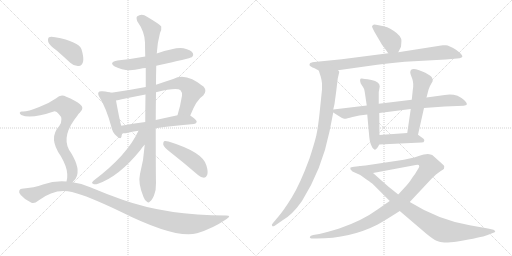
t = 0.00 s
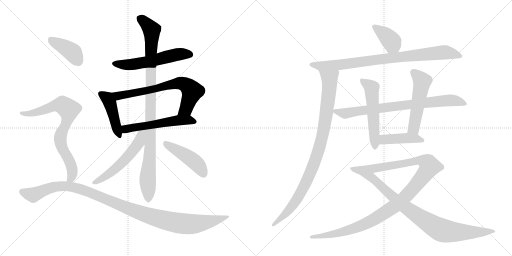
t = 3.06 s
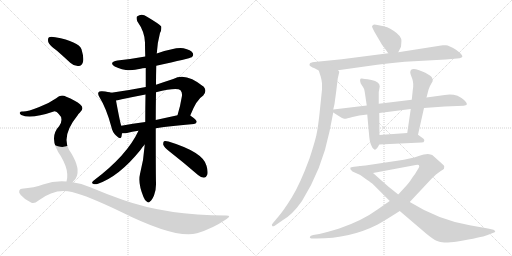
t = 6.12 s
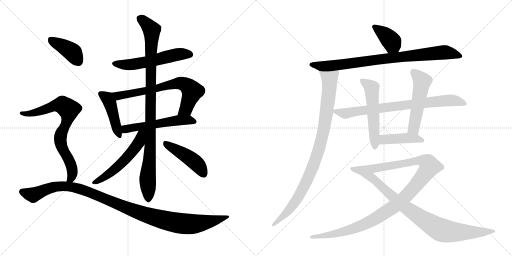
t = 9.19 s
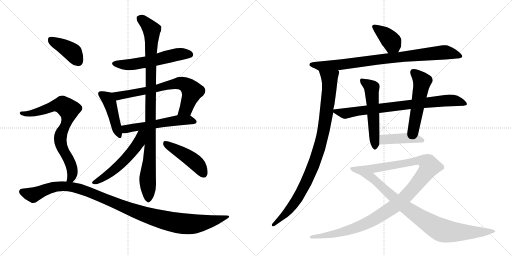
t = 12.25 s
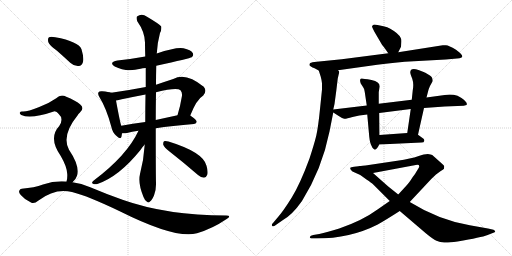
t = 15.31 s

The animated SVG that drew these frames (rendered in a browser with its animation timeline set to each time). Animation: 19 CSS @keyframes rules; one cycle of 15.31 s.

<svg version="1.1" viewBox="0 0 2048 1024" xmlns="http://www.w3.org/2000/svg">
  <g stroke="lightgray" stroke-dasharray="1,1" stroke-width="1" transform="scale(4, 4)">
    <line x1="0" y1="0" x2="256" y2="256"></line>
    <line x1="256" y1="0" x2="0" y2="256"></line>
    <line x1="128" y1="0" x2="128" y2="256"></line>
    <line x1="0" y1="128" x2="256" y2="128"></line>
    <line x1="256" y1="0" x2="512" y2="256"></line>
    <line x1="512" y1="0" x2="256" y2="256"></line>
    <line x1="384" y1="0" x2="384" y2="256"></line>
    <line x1="256" y1="128" x2="512" y2="128"></line>
  </g>
<g transform="scale(1, -1) translate(0, -850)">
   <style type="text/css">
    @keyframes keyframes0 {
      from {
       stroke: black;
       stroke-dashoffset: 561;
       stroke-width: 128;
       }
       65% {
       animation-timing-function: step-end;
       stroke: black;
       stroke-dashoffset: 0;
       stroke-width: 128;
       }
       to {
       stroke: black;
       stroke-width: 1024;
       }
       }
       #make-me-a-hanzi-animation-0 {
         animation: keyframes0 0.706543s both;
         animation-delay: 0.000000s;
         animation-timing-function: linear;
       }
    @keyframes keyframes1 {
      from {
       stroke: black;
       stroke-dashoffset: 443;
       stroke-width: 128;
       }
       59% {
       animation-timing-function: step-end;
       stroke: black;
       stroke-dashoffset: 0;
       stroke-width: 128;
       }
       to {
       stroke: black;
       stroke-width: 1024;
       }
       }
       #make-me-a-hanzi-animation-1 {
         animation: keyframes1 0.610514s both;
         animation-delay: 0.706543s;
         animation-timing-function: linear;
       }
    @keyframes keyframes2 {
      from {
       stroke: black;
       stroke-dashoffset: 701;
       stroke-width: 128;
       }
       70% {
       animation-timing-function: step-end;
       stroke: black;
       stroke-dashoffset: 0;
       stroke-width: 128;
       }
       to {
       stroke: black;
       stroke-width: 1024;
       }
       }
       #make-me-a-hanzi-animation-2 {
         animation: keyframes2 0.820475s both;
         animation-delay: 1.317057s;
         animation-timing-function: linear;
       }
    @keyframes keyframes3 {
      from {
       stroke: black;
       stroke-dashoffset: 548;
       stroke-width: 128;
       }
       64% {
       animation-timing-function: step-end;
       stroke: black;
       stroke-dashoffset: 0;
       stroke-width: 128;
       }
       to {
       stroke: black;
       stroke-width: 1024;
       }
       }
       #make-me-a-hanzi-animation-3 {
         animation: keyframes3 0.695964s both;
         animation-delay: 2.137533s;
         animation-timing-function: linear;
       }
    @keyframes keyframes4 {
      from {
       stroke: black;
       stroke-dashoffset: 997;
       stroke-width: 128;
       }
       76% {
       animation-timing-function: step-end;
       stroke: black;
       stroke-dashoffset: 0;
       stroke-width: 128;
       }
       to {
       stroke: black;
       stroke-width: 1024;
       }
       }
       #make-me-a-hanzi-animation-4 {
         animation: keyframes4 1.061361s both;
         animation-delay: 2.833496s;
         animation-timing-function: linear;
       }
    @keyframes keyframes5 {
      from {
       stroke: black;
       stroke-dashoffset: 545;
       stroke-width: 128;
       }
       64% {
       animation-timing-function: step-end;
       stroke: black;
       stroke-dashoffset: 0;
       stroke-width: 128;
       }
       to {
       stroke: black;
       stroke-width: 1024;
       }
       }
       #make-me-a-hanzi-animation-5 {
         animation: keyframes5 0.693522s both;
         animation-delay: 3.894857s;
         animation-timing-function: linear;
       }
    @keyframes keyframes6 {
      from {
       stroke: black;
       stroke-dashoffset: 457;
       stroke-width: 128;
       }
       60% {
       animation-timing-function: step-end;
       stroke: black;
       stroke-dashoffset: 0;
       stroke-width: 128;
       }
       to {
       stroke: black;
       stroke-width: 1024;
       }
       }
       #make-me-a-hanzi-animation-6 {
         animation: keyframes6 0.621908s both;
         animation-delay: 4.588379s;
         animation-timing-function: linear;
       }
    @keyframes keyframes7 {
      from {
       stroke: black;
       stroke-dashoffset: 398;
       stroke-width: 128;
       }
       56% {
       animation-timing-function: step-end;
       stroke: black;
       stroke-dashoffset: 0;
       stroke-width: 128;
       }
       to {
       stroke: black;
       stroke-width: 1024;
       }
       }
       #make-me-a-hanzi-animation-7 {
         animation: keyframes7 0.573893s both;
         animation-delay: 5.210286s;
         animation-timing-function: linear;
       }
    @keyframes keyframes8 {
      from {
       stroke: black;
       stroke-dashoffset: 763;
       stroke-width: 128;
       }
       71% {
       animation-timing-function: step-end;
       stroke: black;
       stroke-dashoffset: 0;
       stroke-width: 128;
       }
       to {
       stroke: black;
       stroke-width: 1024;
       }
       }
       #make-me-a-hanzi-animation-8 {
         animation: keyframes8 0.870931s both;
         animation-delay: 5.784180s;
         animation-timing-function: linear;
       }
    @keyframes keyframes9 {
      from {
       stroke: black;
       stroke-dashoffset: 1101;
       stroke-width: 128;
       }
       78% {
       animation-timing-function: step-end;
       stroke: black;
       stroke-dashoffset: 0;
       stroke-width: 128;
       }
       to {
       stroke: black;
       stroke-width: 1024;
       }
       }
       #make-me-a-hanzi-animation-9 {
         animation: keyframes9 1.145996s both;
         animation-delay: 6.655111s;
         animation-timing-function: linear;
       }
    @keyframes keyframes10 {
      from {
       stroke: black;
       stroke-dashoffset: 386;
       stroke-width: 128;
       }
       56% {
       animation-timing-function: step-end;
       stroke: black;
       stroke-dashoffset: 0;
       stroke-width: 128;
       }
       to {
       stroke: black;
       stroke-width: 1024;
       }
       }
       #make-me-a-hanzi-animation-10 {
         animation: keyframes10 0.564128s both;
         animation-delay: 7.801107s;
         animation-timing-function: linear;
       }
    @keyframes keyframes11 {
      from {
       stroke: black;
       stroke-dashoffset: 858;
       stroke-width: 128;
       }
       74% {
       animation-timing-function: step-end;
       stroke: black;
       stroke-dashoffset: 0;
       stroke-width: 128;
       }
       to {
       stroke: black;
       stroke-width: 1024;
       }
       }
       #make-me-a-hanzi-animation-11 {
         animation: keyframes11 0.948242s both;
         animation-delay: 8.365234s;
         animation-timing-function: linear;
       }
    @keyframes keyframes12 {
      from {
       stroke: black;
       stroke-dashoffset: 945;
       stroke-width: 128;
       }
       75% {
       animation-timing-function: step-end;
       stroke: black;
       stroke-dashoffset: 0;
       stroke-width: 128;
       }
       to {
       stroke: black;
       stroke-width: 1024;
       }
       }
       #make-me-a-hanzi-animation-12 {
         animation: keyframes12 1.019043s both;
         animation-delay: 9.313477s;
         animation-timing-function: linear;
       }
    @keyframes keyframes13 {
      from {
       stroke: black;
       stroke-dashoffset: 781;
       stroke-width: 128;
       }
       72% {
       animation-timing-function: step-end;
       stroke: black;
       stroke-dashoffset: 0;
       stroke-width: 128;
       }
       to {
       stroke: black;
       stroke-width: 1024;
       }
       }
       #make-me-a-hanzi-animation-13 {
         animation: keyframes13 0.885579s both;
         animation-delay: 10.332520s;
         animation-timing-function: linear;
       }
    @keyframes keyframes14 {
      from {
       stroke: black;
       stroke-dashoffset: 537;
       stroke-width: 128;
       }
       64% {
       animation-timing-function: step-end;
       stroke: black;
       stroke-dashoffset: 0;
       stroke-width: 128;
       }
       to {
       stroke: black;
       stroke-width: 1024;
       }
       }
       #make-me-a-hanzi-animation-14 {
         animation: keyframes14 0.687012s both;
         animation-delay: 11.218099s;
         animation-timing-function: linear;
       }
    @keyframes keyframes15 {
      from {
       stroke: black;
       stroke-dashoffset: 521;
       stroke-width: 128;
       }
       63% {
       animation-timing-function: step-end;
       stroke: black;
       stroke-dashoffset: 0;
       stroke-width: 128;
       }
       to {
       stroke: black;
       stroke-width: 1024;
       }
       }
       #make-me-a-hanzi-animation-15 {
         animation: keyframes15 0.673991s both;
         animation-delay: 11.905111s;
         animation-timing-function: linear;
       }
    @keyframes keyframes16 {
      from {
       stroke: black;
       stroke-dashoffset: 429;
       stroke-width: 128;
       }
       58% {
       animation-timing-function: step-end;
       stroke: black;
       stroke-dashoffset: 0;
       stroke-width: 128;
       }
       to {
       stroke: black;
       stroke-width: 1024;
       }
       }
       #make-me-a-hanzi-animation-16 {
         animation: keyframes16 0.599121s both;
         animation-delay: 12.579102s;
         animation-timing-function: linear;
       }
    @keyframes keyframes17 {
      from {
       stroke: black;
       stroke-dashoffset: 1102;
       stroke-width: 128;
       }
       78% {
       animation-timing-function: step-end;
       stroke: black;
       stroke-dashoffset: 0;
       stroke-width: 128;
       }
       to {
       stroke: black;
       stroke-width: 1024;
       }
       }
       #make-me-a-hanzi-animation-17 {
         animation: keyframes17 1.146810s both;
         animation-delay: 13.178223s;
         animation-timing-function: linear;
       }
    @keyframes keyframes18 {
      from {
       stroke: black;
       stroke-dashoffset: 901;
       stroke-width: 128;
       }
       75% {
       animation-timing-function: step-end;
       stroke: black;
       stroke-dashoffset: 0;
       stroke-width: 128;
       }
       to {
       stroke: black;
       stroke-width: 1024;
       }
       }
       #make-me-a-hanzi-animation-18 {
         animation: keyframes18 0.983236s both;
         animation-delay: 14.325033s;
         animation-timing-function: linear;
       }
</style>
<path d="M 625 587 Q 760 617 767 621 Q 776 628 771 638 Q 764 650 734 657 Q 706 663 627 636 L 581 624 Q 527 614 470 608 Q 433 601 459 584 Q 504 560 562 575 Q 569 578 583 578 L 625 587 Z" fill="lightgray"></path> 
<path d="M 445 479 Q 435 483 409 485 Q 397 486 395 482 Q 389 476 398 461 Q 425 418 445 344 Q 449 322 464 308 Q 483 289 486 304 Q 487 310 488 317 L 485 347 Q 481 356 464 448 C 459 475 459 475 445 479 Z" fill="lightgray"></path> 
<path d="M 761 388 Q 786 452 813 468 Q 829 486 815 503 Q 743 563 693 534 Q 656 522 624 511 L 583 502 Q 516 489 445 479 C 415 475 434 443 464 448 Q 474 449 487 453 Q 535 463 582 472 L 624 481 Q 708 502 722 489 Q 729 482 728 467 Q 721 424 710 389 C 701 360 750 360 761 388 Z" fill="lightgray"></path> 
<path d="M 623 337 Q 687 347 776 354 Q 786 355 787 363 Q 787 370 761 388 C 748 397 739 395 710 389 Q 664 379 623 370 L 581 362 Q 530 355 485 347 C 455 342 458 318 488 317 Q 498 316 508 318 Q 527 324 554 327 L 623 337 Z" fill="lightgray"></path> 
<path d="M 579 272 Q 575 211 560 154 Q 551 117 574 62 Q 580 46 588 43 Q 594 37 600 44 Q 607 48 616 68 Q 625 90 624 119 Q 623 149 623 337 L 623 370 Q 623 421 624 481 L 624 511 Q 624 548 625 587 L 627 636 Q 630 682 640 718 Q 647 731 645 744 Q 639 753 588 783 Q 567 799 548 784 Q 544 780 549 765 Q 579 723 580 680 Q 580 653 581 624 L 583 578 Q 583 541 583 502 L 582 472 Q 581 420 581 362 L 579 272 Z" fill="lightgray"></path> 
<path d="M 554 327 Q 508 228 375 128 Q 363 118 372 115 Q 379 111 392 115 Q 477 145 561 249 Q 571 264 579 272 C 634 333 570 360 554 327 Z" fill="lightgray"></path> 
<path d="M 678 244 Q 733 201 792 150 Q 804 140 816 139 Q 825 140 829 151 Q 833 163 826 187 Q 814 241 674 284 Q 661 287 656 285 Q 652 281 653 271 Q 656 261 678 244 Z" fill="lightgray"></path> 
<path d="M 228 647 Q 253 625 281 599 Q 297 584 315 586 Q 327 587 332 602 Q 336 620 326 653 Q 314 684 221 701 Q 203 705 196 701 Q 190 697 193 682 Q 197 669 228 647 Z" fill="lightgray"></path> 
<path d="M 290 121 Q 303 131 308 147 Q 320 186 276 251 Q 245 308 310 388 Q 313 394 319 399 Q 340 418 320 433 Q 301 449 265 463 Q 243 475 225 457 Q 195 436 157 422 Q 105 401 88 404 Q 81 404 79 399 Q 78 395 85 390 Q 122 372 215 404 Q 225 407 235 394 Q 256 375 237 346 Q 192 298 243 226 Q 268 183 269 154 Q 270 135 266 124 C 261 95 269 99 290 121 Z" fill="lightgray"></path> 
<path d="M 266 124 Q 218 128 172 112 Q 138 99 87 95 Q 80 95 77 87 Q 74 80 83 70 Q 99 51 124 40 Q 136 33 154 48 Q 220 99 288 82 Q 352 66 481 4 Q 703 -107 788 -83 Q 851 -64 905 -27 Q 929 -12 905 -12 Q 668 -12 490 51 Q 430 72 361 101 Q 325 117 290 121 L 266 124 Z" fill="lightgray"></path> 
<path d="M 1593 641 L 1604 663 L 1605 676 Q 1607 693 1603 698 Q 1595 716 1561 735 Q 1550 742 1534 745 L 1510 750 Q 1496 754 1492 750 Q 1488 746 1488 744 Q 1488 742 1497 724 L 1528 671 Q 1530 670 1553 637 C 1570 612 1580 614 1593 641 Z" fill="lightgray"></path> 
<path d="M 1352 569 L 1509 591 Q 1557 598 1619 603 L 1783 612 L 1828 616 Q 1840 616 1844 619 Q 1848 622 1849 622 L 1849 626 Q 1848 633 1824 651 Q 1791 672 1781 669 L 1771 669 L 1593 641 L 1553 637 L 1367 613 L 1267 603 Q 1246 601 1241 598 Q 1236 594 1239 587 L 1250 580 Q 1254 580 1275 568 C 1289 560 1322 565 1352 569 Z" fill="lightgray"></path> 
<path d="M 1351 536 L 1357 562 Q 1357 564 1352 569 C 1349 599 1266 597 1275 568 L 1283 543 Q 1287 528 1288 517 L 1288 492 L 1280 414 Q 1273 343 1265 307 Q 1256 271 1238 216 Q 1200 113 1167 60 Q 1134 7 1113 -17 L 1092 -42 Q 1084 -49 1089 -54 Q 1090 -57 1099 -53 L 1129 -32 Q 1168 -11 1208 46 Q 1288 174 1318 324 L 1333 400 L 1333 412 L 1338 434 L 1345 486 L 1351 536 Z" fill="lightgray"></path> 
<path d="M 1333 400 L 1355 386 Q 1370 376 1377 375 Q 1384 374 1410 382 Q 1435 390 1469 392 L 1517 398 L 1643 414 L 1696 418 L 1779 424 L 1855 427 Q 1864 429 1866 430 Q 1873 439 1846 458 Q 1833 466 1830 467 Q 1805 475 1779 470 L 1706 460 L 1647 451 L 1515 435 L 1467 428 L 1333 412 C 1317 410 1317 410 1333 400 Z" fill="lightgray"></path> 
<path d="M 1469 392 L 1477 303 Q 1480 276 1486 267 Q 1489 258 1495 254 Q 1499 249 1505 254 Q 1511 258 1517 272 L 1518 310 L 1517 398 L 1515 435 L 1515 482 L 1519 504 Q 1519 523 1486 530 Q 1452 536 1447 536 Q 1436 537 1443 516 L 1452 502 Q 1458 495 1459 482 L 1467 428 L 1469 392 Z" fill="lightgray"></path> 
<path d="M 1672 311 L 1696 418 L 1706 460 L 1713 487 Q 1715 495 1720 506 L 1731 526 Q 1731 529 1729 537 Q 1728 543 1713 552 Q 1698 561 1697 561 L 1674 570 Q 1641 581 1641 560 Q 1641 555 1649 535 Q 1656 515 1651 489 L 1647 451 L 1643 414 L 1629 318 C 1625 288 1665 282 1672 311 Z" fill="lightgray"></path> 
<path d="M 1517 272 L 1686 280 Q 1696 280 1697 286 Q 1698 291 1694 295 L 1672 311 L 1629 318 L 1518 310 C 1488 308 1487 271 1517 272 Z" fill="lightgray"></path> 
<path d="M 1559 46 L 1510 12 Q 1450 -32 1357 -64 Q 1308 -79 1277 -86 L 1253 -90 Q 1241 -93 1240 -97 Q 1238 -101 1241 -102 Q 1243 -104 1253 -104 L 1265 -104 Q 1401 -104 1511 -48 Q 1546 -28 1599 6 L 1639 42 L 1726 135 L 1744 152 L 1763 166 Q 1773 172 1776 175 L 1777 185 Q 1777 188 1767 196 L 1729 230 Q 1724 233 1711 234 Q 1698 234 1672 225 Q 1646 216 1589 207 L 1462 188 Q 1449 188 1443 186 C 1413 182 1463 152 1492 158 L 1663 190 Q 1677 193 1677 185 Q 1677 182 1674 177 L 1666 164 Q 1661 154 1651 142 Q 1636 118 1626 108 L 1593 72 L 1559 46 Z" fill="lightgray"></path> 
<path d="M 1443 186 L 1416 183 Q 1403 182 1401 179 Q 1399 173 1410 164 L 1441 150 L 1466 132 Q 1486 119 1493 112 L 1559 46 L 1599 6 L 1702 -82 Q 1732 -107 1746 -113 Q 1760 -120 1777 -120 Q 1793 -121 1830 -116 Q 1927 -99 1948 -91 L 1971 -82 Q 1977 -80 1980 -78 Q 1982 -77 1980 -75 Q 1980 -71 1974 -69 L 1952 -64 L 1879 -51 Q 1755 -30 1639 42 L 1593 72 L 1553 104 Q 1527 127 1492 158 C 1470 178 1458 188 1443 186 Z" fill="lightgray"></path> 
      <clipPath id="make-me-a-hanzi-clip-0">
      <path d="M 625 587 Q 760 617 767 621 Q 776 628 771 638 Q 764 650 734 657 Q 706 663 627 636 L 581 624 Q 527 614 470 608 Q 433 601 459 584 Q 504 560 562 575 Q 569 578 583 578 L 625 587 Z" fill="lightgray"></path>
      </clipPath>
      <path clip-path="url(#make-me-a-hanzi-clip-0)" d="M 462 597 L 484 591 L 535 593 L 720 634 L 762 631 " fill="none" id="make-me-a-hanzi-animation-0" stroke-dasharray="433 866" stroke-linecap="round"></path>

      <clipPath id="make-me-a-hanzi-clip-1">
      <path d="M 445 479 Q 435 483 409 485 Q 397 486 395 482 Q 389 476 398 461 Q 425 418 445 344 Q 449 322 464 308 Q 483 289 486 304 Q 487 310 488 317 L 485 347 Q 481 356 464 448 C 459 475 459 475 445 479 Z" fill="lightgray"></path>
      </clipPath>
      <path clip-path="url(#make-me-a-hanzi-clip-1)" d="M 404 475 L 427 459 L 439 440 L 475 308 " fill="none" id="make-me-a-hanzi-animation-1" stroke-dasharray="315 630" stroke-linecap="round"></path>

      <clipPath id="make-me-a-hanzi-clip-2">
      <path d="M 761 388 Q 786 452 813 468 Q 829 486 815 503 Q 743 563 693 534 Q 656 522 624 511 L 583 502 Q 516 489 445 479 C 415 475 434 443 464 448 Q 474 449 487 453 Q 535 463 582 472 L 624 481 Q 708 502 722 489 Q 729 482 728 467 Q 721 424 710 389 C 701 360 750 360 761 388 Z" fill="lightgray"></path>
      </clipPath>
      <path clip-path="url(#make-me-a-hanzi-clip-2)" d="M 453 477 L 464 469 L 491 469 L 632 496 L 692 514 L 727 517 L 747 509 L 769 485 L 742 413 L 716 394 " fill="none" id="make-me-a-hanzi-animation-2" stroke-dasharray="573 1146" stroke-linecap="round"></path>

      <clipPath id="make-me-a-hanzi-clip-3">
      <path d="M 623 337 Q 687 347 776 354 Q 786 355 787 363 Q 787 370 761 388 C 748 397 739 395 710 389 Q 664 379 623 370 L 581 362 Q 530 355 485 347 C 455 342 458 318 488 317 Q 498 316 508 318 Q 527 324 554 327 L 623 337 Z" fill="lightgray"></path>
      </clipPath>
      <path clip-path="url(#make-me-a-hanzi-clip-3)" d="M 493 325 L 520 338 L 706 369 L 754 371 L 778 362 " fill="none" id="make-me-a-hanzi-animation-3" stroke-dasharray="420 840" stroke-linecap="round"></path>

      <clipPath id="make-me-a-hanzi-clip-4">
      <path d="M 579 272 Q 575 211 560 154 Q 551 117 574 62 Q 580 46 588 43 Q 594 37 600 44 Q 607 48 616 68 Q 625 90 624 119 Q 623 149 623 337 L 623 370 Q 623 421 624 481 L 624 511 Q 624 548 625 587 L 627 636 Q 630 682 640 718 Q 647 731 645 744 Q 639 753 588 783 Q 567 799 548 784 Q 544 780 549 765 Q 579 723 580 680 Q 580 653 581 624 L 583 578 Q 583 541 583 502 L 582 472 Q 581 420 581 362 L 579 272 Z" fill="lightgray"></path>
      </clipPath>
      <path clip-path="url(#make-me-a-hanzi-clip-4)" d="M 559 777 L 607 730 L 603 299 L 590 133 L 593 57 " fill="none" id="make-me-a-hanzi-animation-4" stroke-dasharray="869 1738" stroke-linecap="round"></path>

      <clipPath id="make-me-a-hanzi-clip-5">
      <path d="M 554 327 Q 508 228 375 128 Q 363 118 372 115 Q 379 111 392 115 Q 477 145 561 249 Q 571 264 579 272 C 634 333 570 360 554 327 Z" fill="lightgray"></path>
      </clipPath>
      <path clip-path="url(#make-me-a-hanzi-clip-5)" d="M 575 324 L 548 268 L 505 216 L 449 164 L 378 121 " fill="none" id="make-me-a-hanzi-animation-5" stroke-dasharray="417 834" stroke-linecap="round"></path>

      <clipPath id="make-me-a-hanzi-clip-6">
      <path d="M 678 244 Q 733 201 792 150 Q 804 140 816 139 Q 825 140 829 151 Q 833 163 826 187 Q 814 241 674 284 Q 661 287 656 285 Q 652 281 653 271 Q 656 261 678 244 Z" fill="lightgray"></path>
      </clipPath>
      <path clip-path="url(#make-me-a-hanzi-clip-6)" d="M 660 277 L 779 202 L 798 183 L 814 154 " fill="none" id="make-me-a-hanzi-animation-6" stroke-dasharray="329 658" stroke-linecap="round"></path>

      <clipPath id="make-me-a-hanzi-clip-7">
      <path d="M 228 647 Q 253 625 281 599 Q 297 584 315 586 Q 327 587 332 602 Q 336 620 326 653 Q 314 684 221 701 Q 203 705 196 701 Q 190 697 193 682 Q 197 669 228 647 Z" fill="lightgray"></path>
      </clipPath>
      <path clip-path="url(#make-me-a-hanzi-clip-7)" d="M 203 693 L 283 646 L 312 606 " fill="none" id="make-me-a-hanzi-animation-7" stroke-dasharray="270 540" stroke-linecap="round"></path>

      <clipPath id="make-me-a-hanzi-clip-8">
      <path d="M 290 121 Q 303 131 308 147 Q 320 186 276 251 Q 245 308 310 388 Q 313 394 319 399 Q 340 418 320 433 Q 301 449 265 463 Q 243 475 225 457 Q 195 436 157 422 Q 105 401 88 404 Q 81 404 79 399 Q 78 395 85 390 Q 122 372 215 404 Q 225 407 235 394 Q 256 375 237 346 Q 192 298 243 226 Q 268 183 269 154 Q 270 135 266 124 C 261 95 269 99 290 121 Z" fill="lightgray"></path>
      </clipPath>
      <path clip-path="url(#make-me-a-hanzi-clip-8)" d="M 86 397 L 111 394 L 149 402 L 234 430 L 250 430 L 275 412 L 265 354 L 249 327 L 241 298 L 247 262 L 286 186 L 290 157 L 285 137 L 273 129 " fill="none" id="make-me-a-hanzi-animation-8" stroke-dasharray="635 1270" stroke-linecap="round"></path>

      <clipPath id="make-me-a-hanzi-clip-9">
      <path d="M 266 124 Q 218 128 172 112 Q 138 99 87 95 Q 80 95 77 87 Q 74 80 83 70 Q 99 51 124 40 Q 136 33 154 48 Q 220 99 288 82 Q 352 66 481 4 Q 703 -107 788 -83 Q 851 -64 905 -27 Q 929 -12 905 -12 Q 668 -12 490 51 Q 430 72 361 101 Q 325 117 290 121 L 266 124 Z" fill="lightgray"></path>
      </clipPath>
      <path clip-path="url(#make-me-a-hanzi-clip-9)" d="M 88 83 L 132 70 L 186 94 L 228 105 L 294 101 L 346 86 L 566 -4 L 656 -31 L 735 -45 L 797 -44 L 896 -19 " fill="none" id="make-me-a-hanzi-animation-9" stroke-dasharray="973 1946" stroke-linecap="round"></path>

      <clipPath id="make-me-a-hanzi-clip-10">
      <path d="M 1593 641 L 1604 663 L 1605 676 Q 1607 693 1603 698 Q 1595 716 1561 735 Q 1550 742 1534 745 L 1510 750 Q 1496 754 1492 750 Q 1488 746 1488 744 Q 1488 742 1497 724 L 1528 671 Q 1530 670 1553 637 C 1570 612 1580 614 1593 641 Z" fill="lightgray"></path>
      </clipPath>
      <path clip-path="url(#make-me-a-hanzi-clip-10)" d="M 1495 743 L 1560 692 L 1585 652 " fill="none" id="make-me-a-hanzi-animation-10" stroke-dasharray="258 516" stroke-linecap="round"></path>

      <clipPath id="make-me-a-hanzi-clip-11">
      <path d="M 1352 569 L 1509 591 Q 1557 598 1619 603 L 1783 612 L 1828 616 Q 1840 616 1844 619 Q 1848 622 1849 622 L 1849 626 Q 1848 633 1824 651 Q 1791 672 1781 669 L 1771 669 L 1593 641 L 1553 637 L 1367 613 L 1267 603 Q 1246 601 1241 598 Q 1236 594 1239 587 L 1250 580 Q 1254 580 1275 568 C 1289 560 1322 565 1352 569 Z" fill="lightgray"></path>
      </clipPath>
      <path clip-path="url(#make-me-a-hanzi-clip-11)" d="M 1248 591 L 1282 585 L 1357 590 L 1548 617 L 1784 641 L 1844 624 " fill="none" id="make-me-a-hanzi-animation-11" stroke-dasharray="730 1460" stroke-linecap="round"></path>

      <clipPath id="make-me-a-hanzi-clip-12">
      <path d="M 1351 536 L 1357 562 Q 1357 564 1352 569 C 1349 599 1266 597 1275 568 L 1283 543 Q 1287 528 1288 517 L 1288 492 L 1280 414 Q 1273 343 1265 307 Q 1256 271 1238 216 Q 1200 113 1167 60 Q 1134 7 1113 -17 L 1092 -42 Q 1084 -49 1089 -54 Q 1090 -57 1099 -53 L 1129 -32 Q 1168 -11 1208 46 Q 1288 174 1318 324 L 1333 400 L 1333 412 L 1338 434 L 1345 486 L 1351 536 Z" fill="lightgray"></path>
      </clipPath>
      <path clip-path="url(#make-me-a-hanzi-clip-12)" d="M 1283 564 L 1314 540 L 1319 521 L 1303 382 L 1274 246 L 1236 146 L 1186 50 L 1129 -19 L 1094 -49 " fill="none" id="make-me-a-hanzi-animation-12" stroke-dasharray="817 1634" stroke-linecap="round"></path>

      <clipPath id="make-me-a-hanzi-clip-13">
      <path d="M 1333 400 L 1355 386 Q 1370 376 1377 375 Q 1384 374 1410 382 Q 1435 390 1469 392 L 1517 398 L 1643 414 L 1696 418 L 1779 424 L 1855 427 Q 1864 429 1866 430 Q 1873 439 1846 458 Q 1833 466 1830 467 Q 1805 475 1779 470 L 1706 460 L 1647 451 L 1515 435 L 1467 428 L 1333 412 C 1317 410 1317 410 1333 400 Z" fill="lightgray"></path>
      </clipPath>
      <path clip-path="url(#make-me-a-hanzi-clip-13)" d="M 1341 406 L 1379 396 L 1642 433 L 1808 449 L 1859 435 " fill="none" id="make-me-a-hanzi-animation-13" stroke-dasharray="653 1306" stroke-linecap="round"></path>

      <clipPath id="make-me-a-hanzi-clip-14">
      <path d="M 1469 392 L 1477 303 Q 1480 276 1486 267 Q 1489 258 1495 254 Q 1499 249 1505 254 Q 1511 258 1517 272 L 1518 310 L 1517 398 L 1515 435 L 1515 482 L 1519 504 Q 1519 523 1486 530 Q 1452 536 1447 536 Q 1436 537 1443 516 L 1452 502 Q 1458 495 1459 482 L 1467 428 L 1469 392 Z" fill="lightgray"></path>
      </clipPath>
      <path clip-path="url(#make-me-a-hanzi-clip-14)" d="M 1449 526 L 1487 499 L 1500 265 " fill="none" id="make-me-a-hanzi-animation-14" stroke-dasharray="409 818" stroke-linecap="round"></path>

      <clipPath id="make-me-a-hanzi-clip-15">
      <path d="M 1672 311 L 1696 418 L 1706 460 L 1713 487 Q 1715 495 1720 506 L 1731 526 Q 1731 529 1729 537 Q 1728 543 1713 552 Q 1698 561 1697 561 L 1674 570 Q 1641 581 1641 560 Q 1641 555 1649 535 Q 1656 515 1651 489 L 1647 451 L 1643 414 L 1629 318 C 1625 288 1665 282 1672 311 Z" fill="lightgray"></path>
      </clipPath>
      <path clip-path="url(#make-me-a-hanzi-clip-15)" d="M 1653 562 L 1689 525 L 1656 339 L 1637 324 " fill="none" id="make-me-a-hanzi-animation-15" stroke-dasharray="393 786" stroke-linecap="round"></path>

      <clipPath id="make-me-a-hanzi-clip-16">
      <path d="M 1517 272 L 1686 280 Q 1696 280 1697 286 Q 1698 291 1694 295 L 1672 311 L 1629 318 L 1518 310 C 1488 308 1487 271 1517 272 Z" fill="lightgray"></path>
      </clipPath>
      <path clip-path="url(#make-me-a-hanzi-clip-16)" d="M 1524 278 L 1534 291 L 1543 293 L 1622 298 L 1689 288 " fill="none" id="make-me-a-hanzi-animation-16" stroke-dasharray="301 602" stroke-linecap="round"></path>

      <clipPath id="make-me-a-hanzi-clip-17">
      <path d="M 1559 46 L 1510 12 Q 1450 -32 1357 -64 Q 1308 -79 1277 -86 L 1253 -90 Q 1241 -93 1240 -97 Q 1238 -101 1241 -102 Q 1243 -104 1253 -104 L 1265 -104 Q 1401 -104 1511 -48 Q 1546 -28 1599 6 L 1639 42 L 1726 135 L 1744 152 L 1763 166 Q 1773 172 1776 175 L 1777 185 Q 1777 188 1767 196 L 1729 230 Q 1724 233 1711 234 Q 1698 234 1672 225 Q 1646 216 1589 207 L 1462 188 Q 1449 188 1443 186 C 1413 182 1463 152 1492 158 L 1663 190 Q 1677 193 1677 185 Q 1677 182 1674 177 L 1666 164 Q 1661 154 1651 142 Q 1636 118 1626 108 L 1593 72 L 1559 46 Z" fill="lightgray"></path>
      </clipPath>
      <path clip-path="url(#make-me-a-hanzi-clip-17)" d="M 1456 185 L 1494 175 L 1687 207 L 1711 198 L 1718 184 L 1687 138 L 1616 57 L 1577 24 L 1504 -23 L 1383 -75 L 1290 -95 L 1248 -98 " fill="none" id="make-me-a-hanzi-animation-17" stroke-dasharray="974 1948" stroke-linecap="round"></path>

      <clipPath id="make-me-a-hanzi-clip-18">
      <path d="M 1443 186 L 1416 183 Q 1403 182 1401 179 Q 1399 173 1410 164 L 1441 150 L 1466 132 Q 1486 119 1493 112 L 1559 46 L 1599 6 L 1702 -82 Q 1732 -107 1746 -113 Q 1760 -120 1777 -120 Q 1793 -121 1830 -116 Q 1927 -99 1948 -91 L 1971 -82 Q 1977 -80 1980 -78 Q 1982 -77 1980 -75 Q 1980 -71 1974 -69 L 1952 -64 L 1879 -51 Q 1755 -30 1639 42 L 1593 72 L 1553 104 Q 1527 127 1492 158 C 1470 178 1458 188 1443 186 Z" fill="lightgray"></path>
      </clipPath>
      <path clip-path="url(#make-me-a-hanzi-clip-18)" d="M 1410 177 L 1438 170 L 1477 147 L 1622 21 L 1764 -70 L 1858 -80 L 1974 -76 " fill="none" id="make-me-a-hanzi-animation-18" stroke-dasharray="773 1546" stroke-linecap="round"></path>

</g>
</svg>
